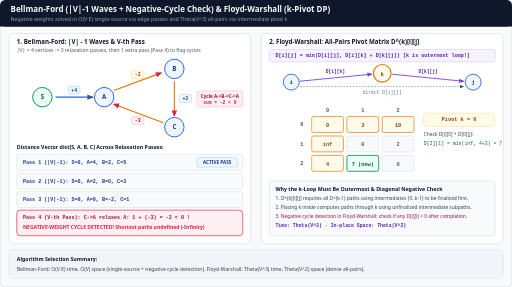
t = 0.00 s
t = 1.80 s: frame unchanged from t = 0.00 s, image omitted
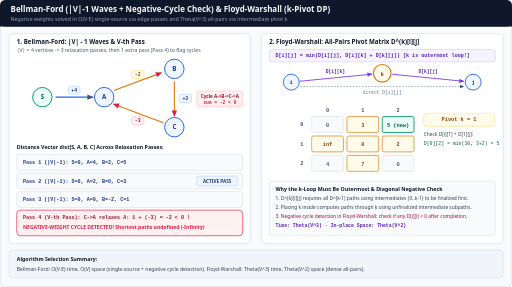
t = 3.30 s
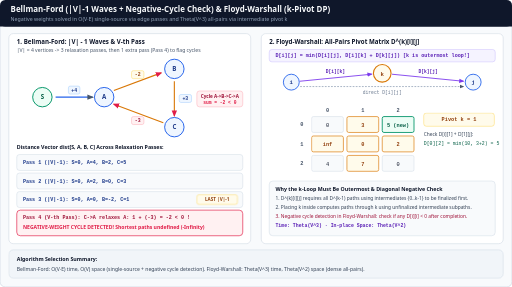
t = 5.00 s
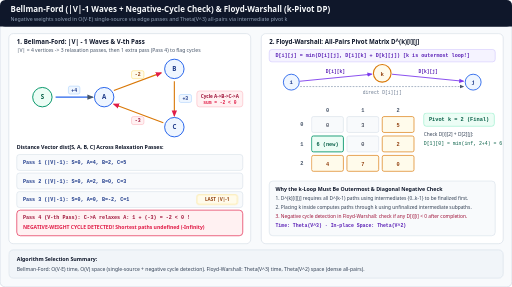
t = 6.60 s
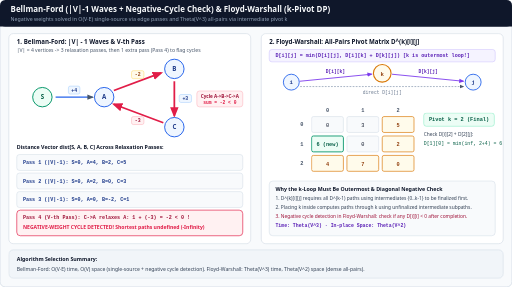
t = 8.13 s

The animated SVG that drew these frames (rendered in a browser with its animation timeline set to each time). Animation: 8 CSS @keyframes rules; one cycle of 10.00 s, repeats indefinitely.

<svg xmlns="http://www.w3.org/2000/svg" viewBox="0 0 1160 650" width="1160" height="650" role="img" aria-labelledby="title desc">
  <title id="title">Bellman-Ford Relaxation Waves &amp; Floyd-Warshall k-Pivot Matrix</title>
  <desc id="desc">Left panel animates Bellman-Ford executing |V|-1 relaxation passes over all edges followed by a V-th pass that detects a negative-weight cycle. Right panel animates Floyd-Warshall pivoting on intermediate vertex k from 0 to 2 to update all-pairs shortest path matrix D[i][j] = min(D[i][j], D[i][k] + D[k][j]).</desc>
  <style><![CDATA[
    .sans { font-family: ui-sans-serif, system-ui, -apple-system, sans-serif; }
    .mono { font-family: ui-monospace, SFMono-Regular, Menlo, monospace; }

    /* 10s 4-step loop */
    @keyframes bfS1 { 0%, 24% { opacity: 1; } 25%, 100% { opacity: 0; } }
    @keyframes bfS2 { 0%, 24% { opacity: 0; } 25%, 49% { opacity: 1; } 50%, 100% { opacity: 0; } }
    @keyframes bfS3 { 0%, 49% { opacity: 0; } 50%, 74% { opacity: 1; } 75%, 100% { opacity: 0; } }
    @keyframes bfS4 { 0%, 74% { opacity: 0; } 75%, 100% { opacity: 1; } }

    @keyframes negCycleFlash {
      0%, 73% { stroke: #d97706; stroke-width: 2.5; }
      75%, 100% { stroke: #e11d48; stroke-width: 4; }
    }

    @keyframes fwK0 { 0%, 32% { opacity: 1; } 33%, 100% { opacity: 0; } }
    @keyframes fwK1 { 0%, 32% { opacity: 0; } 33%, 65% { opacity: 1; } 66%, 100% { opacity: 0; } }
    @keyframes fwK2 { 0%, 65% { opacity: 0; } 66%, 100% { opacity: 1; } }

    .bf1 { animation: bfS1 10s infinite; }
    .bf2 { animation: bfS2 10s infinite; }
    .bf3 { animation: bfS3 10s infinite; }
    .bf4 { animation: bfS4 10s infinite; }
    .cyc-edge { animation: negCycleFlash 10s infinite; }

    .fw0 { animation: fwK0 10s infinite; }
    .fw1 { animation: fwK1 10s infinite; }
    .fw2 { animation: fwK2 10s infinite; }

    @media (prefers-reduced-motion: reduce) {
      .bf1, .bf2, .bf3, .fw0, .fw1 {
        animation: none !important;
        opacity: 0 !important;
      }
      .bf4, .fw2 {
        animation: none !important;
        opacity: 1 !important;
      }
      .cyc-edge {
        animation: none !important;
        stroke: #e11d48 !important;
        stroke-width: 3.5 !important;
      }
    }
  ]]></style>

  <defs>
    <marker id="bf-arr" viewBox="0 0 10 10" refX="8" refY="5" markerWidth="6" markerHeight="6" orient="auto-start-reverse">
      <path d="M 0 1 L 10 5 L 0 9 z" fill="#475569"/>
    </marker>
    <marker id="bf-rose" viewBox="0 0 10 10" refX="8" refY="5" markerWidth="6" markerHeight="6" orient="auto-start-reverse">
      <path d="M 0 1 L 10 5 L 0 9 z" fill="#e11d48"/>
    </marker>
    <marker id="fw-arr" viewBox="0 0 10 10" refX="8" refY="5" markerWidth="6" markerHeight="6" orient="auto-start-reverse">
      <path d="M 0 1 L 10 5 L 0 9 z" fill="#7c3aed"/>
    </marker>
  </defs>

  <!-- Canvas & Header -->
  <rect x="0" y="0" width="1160" height="650" rx="12" fill="#f8fafc" stroke="#cbd5e1" stroke-width="1.5"/>
  <rect x="0" y="0" width="1160" height="60" rx="12" fill="#0f172a"/>
  <rect x="0" y="44" width="1160" height="16" fill="#0f172a"/>
  <text x="24" y="27" class="sans" font-size="18" font-weight="700" fill="#f8fafc">Bellman-Ford (|V|-1 Waves + Negative-Cycle Check) &amp; Floyd-Warshall (k-Pivot DP)</text>
  <text x="24" y="47" class="sans" font-size="12" fill="#94a3b8">Negative weights solved in O(V·E) single-source via edge passes and Theta(V^3) all-pairs via intermediate pivot k</text>

  <!-- LEFT PANEL: Bellman-Ford -->
  <rect x="20" y="76" width="548" height="476" rx="10" fill="#ffffff" stroke="#cbd5e1" stroke-width="1.2"/>
  <text x="38" y="100" class="sans" font-size="14" font-weight="700" fill="#0f172a">1. Bellman-Ford: |V| - 1 Waves &amp; V-th Pass</text>
  <text x="38" y="118" class="sans" font-size="11.5" fill="#475569">|V| = 4 vertices -&gt; 3 relaxation passes, then 1 extra pass (Pass 4) to flag cycles</text>

  <!-- Graph for Bellman-Ford: S -> A -> B -> C -> A (cycle weight = -2 + 3 - 3 = -2) -->
  <line x1="126" y1="220" x2="210" y2="220" stroke="#2563eb" stroke-width="2.5" marker-end="url(#bf-arr)"/>
  <rect x="155" y="195" width="26" height="18" rx="4" fill="#eff6ff" stroke="#93c5fd"/>
  <text x="168" y="208" class="mono" font-size="11" font-weight="700" text-anchor="middle" fill="#1e3a8a">+4</text>

  <line x1="258" y1="205" x2="365" y2="165" class="cyc-edge" marker-end="url(#bf-rose)"/>
  <rect x="298" y="160" width="28" height="18" rx="4" fill="#fffbeb" stroke="#fcd34d"/>
  <text x="312" y="173" class="mono" font-size="11" font-weight="700" text-anchor="middle" fill="#92400e">-2</text>

  <line x1="395" y1="184" x2="395" y2="262" class="cyc-edge" marker-end="url(#bf-rose)"/>
  <rect x="406" y="214" width="28" height="18" rx="4" fill="#eff6ff" stroke="#93c5fd"/>
  <text x="420" y="227" class="mono" font-size="11" font-weight="700" text-anchor="middle" fill="#1e3a8a">+3</text>

  <line x1="370" y1="278" x2="258" y2="236" class="cyc-edge" marker-end="url(#bf-rose)"/>
  <rect x="298" y="264" width="28" height="18" rx="4" fill="#fff1f2" stroke="#fda4af"/>
  <text x="312" y="277" class="mono" font-size="11" font-weight="700" text-anchor="middle" fill="#9f1239">-3</text>

  <!-- Nodes S, A, B, C -->
  <circle cx="96" cy="220" r="22" fill="#ecfdf5" stroke="#059669" stroke-width="2.2"/>
  <text x="96" y="225" class="sans" font-size="14" font-weight="700" text-anchor="middle" fill="#065f46">S</text>

  <circle cx="236" cy="220" r="22" fill="#eff6ff" stroke="#2563eb" stroke-width="2.2"/>
  <text x="236" y="225" class="sans" font-size="14" font-weight="700" text-anchor="middle" fill="#1e3a8a">A</text>

  <circle cx="395" cy="156" r="22" fill="#eff6ff" stroke="#2563eb" stroke-width="2.2"/>
  <text x="395" y="161" class="sans" font-size="14" font-weight="700" text-anchor="middle" fill="#1e3a8a">B</text>

  <circle cx="395" cy="288" r="22" fill="#eff6ff" stroke="#2563eb" stroke-width="2.2"/>
  <text x="395" y="293" class="sans" font-size="14" font-weight="700" text-anchor="middle" fill="#1e3a8a">C</text>

  <!-- Cycle sum pill -->
  <rect x="446" y="206" width="104" height="36" rx="6" fill="#fff1f2" stroke="#fda4af"/>
  <text x="498" y="221" class="sans" font-size="10.5" font-weight="700" text-anchor="middle" fill="#9f1239">Cycle A-&gt;B-&gt;C-&gt;A</text>
  <text x="498" y="235" class="mono" font-size="10.5" font-weight="700" text-anchor="middle" fill="#e11d48">sum = -2 &lt; 0</text>

  <!-- Bellman-Ford Pass-by-Pass State Rows -->
  <text x="38" y="338" class="sans" font-size="12" font-weight="700" fill="#0f172a">Distance Vector dist[S, A, B, C] Across Relaxation Passes:</text>

  <rect x="38" y="350" width="512" height="36" rx="6" fill="#f8fafc" stroke="#cbd5e1"/>
  <text x="52" y="372" class="mono" font-size="11.5" font-weight="700" fill="#1e3a8a">Pass 1 (|V|-1):  S=0,  A=4,  B=2,  C=5</text>
  <rect x="446" y="357" width="92" height="22" rx="5" fill="#eff6ff" stroke="#93c5fd" class="bf1"/>
  <text x="492" y="372" class="sans bf1" font-size="10.5" font-weight="700" text-anchor="middle" fill="#1e3a8a">ACTIVE PASS</text>

  <rect x="38" y="392" width="512" height="36" rx="6" fill="#f8fafc" stroke="#cbd5e1"/>
  <text x="52" y="414" class="mono" font-size="11.5" font-weight="700" fill="#1e3a8a">Pass 2 (|V|-1):  S=0,  A=2,  B=0,  C=3</text>
  <rect x="446" y="399" width="92" height="22" rx="5" fill="#eff6ff" stroke="#93c5fd" class="bf2"/>
  <text x="492" y="414" class="sans bf2" font-size="10.5" font-weight="700" text-anchor="middle" fill="#1e3a8a">ACTIVE PASS</text>

  <rect x="38" y="434" width="512" height="36" rx="6" fill="#f8fafc" stroke="#cbd5e1"/>
  <text x="52" y="456" class="mono" font-size="11.5" font-weight="700" fill="#1e3a8a">Pass 3 (|V|-1):  S=0,  A=0,  B=-2, C=1</text>
  <rect x="446" y="441" width="92" height="22" rx="5" fill="#fffbeb" stroke="#fcd34d" class="bf3"/>
  <text x="492" y="456" class="sans bf3" font-size="10.5" font-weight="700" text-anchor="middle" fill="#92400e">LAST |V|-1</text>

  <rect x="38" y="476" width="512" height="58" rx="8" fill="#fff1f2" stroke="#e11d48" stroke-width="1.5"/>
  <text x="52" y="497" class="mono" font-size="11.5" font-weight="700" fill="#9f1239">Pass 4 (V-th Pass): C-&gt;A relaxes A: 1 + (-3) = -2 &lt; 0 !</text>
  <text x="52" y="518" class="sans" font-size="11.5" font-weight="700" fill="#e11d48">NEGATIVE-WEIGHT CYCLE DETECTED! Shortest paths undefined (-Infinity)</text>

  <!-- RIGHT PANEL: Floyd-Warshall -->
  <rect x="592" y="76" width="548" height="476" rx="10" fill="#ffffff" stroke="#cbd5e1" stroke-width="1.2"/>
  <text x="610" y="100" class="sans" font-size="14" font-weight="700" fill="#0f172a">2. Floyd-Warshall: All-Pairs Pivot Matrix D^(k)[i][j]</text>
  <rect x="610" y="112" width="512" height="28" rx="6" fill="#f5f3ff" stroke="#c4b5fd"/>
  <text x="624" y="130" class="mono" font-size="11.5" font-weight="700" fill="#5b21b6">D[i][j] = min(D[i][j], D[i][k] + D[k][j])  [k is outermost loop!]</text>

  <!-- Pivot Diagram i -> k -> j -->
  <circle cx="660" cy="186" r="18" fill="#eff6ff" stroke="#2563eb" stroke-width="2"/>
  <text x="660" y="191" class="mono" font-size="13" font-weight="700" text-anchor="middle" fill="#1e3a8a">i</text>
  <circle cx="866" cy="166" r="20" fill="#fffbeb" stroke="#d97706" stroke-width="2.5"/>
  <text x="866" y="171" class="mono" font-size="13" font-weight="700" text-anchor="middle" fill="#92400e">k</text>
  <circle cx="1072" cy="186" r="18" fill="#eff6ff" stroke="#2563eb" stroke-width="2"/>
  <text x="1072" y="191" class="mono" font-size="13" font-weight="700" text-anchor="middle" fill="#1e3a8a">j</text>

  <line x1="679" y1="184" x2="842" y2="168" stroke="#7c3aed" stroke-width="2" marker-end="url(#fw-arr)"/>
  <text x="760" y="166" class="mono" font-size="10.5" font-weight="700" text-anchor="middle" fill="#5b21b6">D[i][k]</text>
  <line x1="888" y1="168" x2="1050" y2="184" stroke="#7c3aed" stroke-width="2" marker-end="url(#fw-arr)"/>
  <text x="970" y="166" class="mono" font-size="10.5" font-weight="700" text-anchor="middle" fill="#5b21b6">D[k][j]</text>
  <line x1="680" y1="196" x2="1050" y2="196" stroke="#94a3b8" stroke-width="1.8" stroke-dasharray="4 3" marker-end="url(#bf-arr)"/>
  <text x="866" y="212" class="mono" font-size="10.5" text-anchor="middle" fill="#64748b">direct D[i][j]</text>

  <!-- 3x3 Animated Matrix State (k=0 -> k=1 -> k=2) -->
  <!-- Column Headers -->
  <text x="742" y="254" class="mono" font-size="12" font-weight="700" text-anchor="middle" fill="#475569">0</text>
  <text x="822" y="254" class="mono" font-size="12" font-weight="700" text-anchor="middle" fill="#475569">1</text>
  <text x="902" y="254" class="mono" font-size="12" font-weight="700" text-anchor="middle" fill="#475569">2</text>
  <text x="684" y="286" class="mono" font-size="12" font-weight="700" text-anchor="middle" fill="#475569">0</text>
  <text x="684" y="330" class="mono" font-size="12" font-weight="700" text-anchor="middle" fill="#475569">1</text>
  <text x="684" y="374" class="mono" font-size="12" font-weight="700" text-anchor="middle" fill="#475569">2</text>

  <!-- Phase k=0 -->
  <g class="fw0">
    <rect x="960" y="256" width="160" height="30" rx="6" fill="#fffbeb" stroke="#fcd34d"/>
    <text x="1040" y="275" class="mono" font-size="12" font-weight="700" text-anchor="middle" fill="#92400e">Pivot k = 0</text>
    <text x="960" y="308" class="sans" font-size="11" fill="#334155">Check D[i][0] + D[0][j]:</text>
    <text x="960" y="328" class="mono" font-size="11" fill="#065f46">D[2][1] = min(inf, 4+3) = 7</text>

    <rect x="706" y="264" width="72" height="36" rx="4" fill="#fffbeb" stroke="#d97706" stroke-width="1.5"/><text x="742" y="287" class="mono" font-size="12" font-weight="700" text-anchor="middle" fill="#92400e">0</text>
    <rect x="786" y="264" width="72" height="36" rx="4" fill="#fffbeb" stroke="#d97706" stroke-width="1.5"/><text x="822" y="287" class="mono" font-size="12" font-weight="700" text-anchor="middle" fill="#92400e">3</text>
    <rect x="866" y="264" width="72" height="36" rx="4" fill="#fffbeb" stroke="#d97706" stroke-width="1.5"/><text x="902" y="287" class="mono" font-size="12" font-weight="700" text-anchor="middle" fill="#92400e">10</text>

    <rect x="706" y="308" width="72" height="36" rx="4" fill="#fffbeb" stroke="#d97706" stroke-width="1.5"/><text x="742" y="331" class="mono" font-size="12" font-weight="700" text-anchor="middle" fill="#92400e">inf</text>
    <rect x="786" y="308" width="72" height="36" rx="4" fill="#f8fafc" stroke="#cbd5e1"/><text x="822" y="331" class="mono" font-size="12" text-anchor="middle" fill="#0f172a">0</text>
    <rect x="866" y="308" width="72" height="36" rx="4" fill="#f8fafc" stroke="#cbd5e1"/><text x="902" y="331" class="mono" font-size="12" text-anchor="middle" fill="#0f172a">2</text>

    <rect x="706" y="352" width="72" height="36" rx="4" fill="#fffbeb" stroke="#d97706" stroke-width="1.5"/><text x="742" y="375" class="mono" font-size="12" font-weight="700" text-anchor="middle" fill="#92400e">4</text>
    <rect x="786" y="352" width="72" height="36" rx="4" fill="#ecfdf5" stroke="#059669" stroke-width="2"/><text x="822" y="375" class="mono" font-size="12" font-weight="700" text-anchor="middle" fill="#065f46">7 (new)</text>
    <rect x="866" y="352" width="72" height="36" rx="4" fill="#f8fafc" stroke="#cbd5e1"/><text x="902" y="375" class="mono" font-size="12" text-anchor="middle" fill="#0f172a">0</text>
  </g>

  <!-- Phase k=1 -->
  <g class="fw1">
    <rect x="960" y="256" width="160" height="30" rx="6" fill="#fffbeb" stroke="#fcd34d"/>
    <text x="1040" y="275" class="mono" font-size="12" font-weight="700" text-anchor="middle" fill="#92400e">Pivot k = 1</text>
    <text x="960" y="308" class="sans" font-size="11" fill="#334155">Check D[i][1] + D[1][j]:</text>
    <text x="960" y="328" class="mono" font-size="11" fill="#065f46">D[0][2] = min(10, 3+2) = 5</text>

    <rect x="706" y="264" width="72" height="36" rx="4" fill="#f8fafc" stroke="#cbd5e1"/><text x="742" y="287" class="mono" font-size="12" text-anchor="middle" fill="#0f172a">0</text>
    <rect x="786" y="264" width="72" height="36" rx="4" fill="#fffbeb" stroke="#d97706" stroke-width="1.5"/><text x="822" y="287" class="mono" font-size="12" font-weight="700" text-anchor="middle" fill="#92400e">3</text>
    <rect x="866" y="264" width="72" height="36" rx="4" fill="#ecfdf5" stroke="#059669" stroke-width="2"/><text x="902" y="287" class="mono" font-size="12" font-weight="700" text-anchor="middle" fill="#065f46">5 (new)</text>

    <rect x="706" y="308" width="72" height="36" rx="4" fill="#fffbeb" stroke="#d97706" stroke-width="1.5"/><text x="742" y="331" class="mono" font-size="12" font-weight="700" text-anchor="middle" fill="#92400e">inf</text>
    <rect x="786" y="308" width="72" height="36" rx="4" fill="#fffbeb" stroke="#d97706" stroke-width="1.5"/><text x="822" y="331" class="mono" font-size="12" font-weight="700" text-anchor="middle" fill="#92400e">0</text>
    <rect x="866" y="308" width="72" height="36" rx="4" fill="#fffbeb" stroke="#d97706" stroke-width="1.5"/><text x="902" y="331" class="mono" font-size="12" font-weight="700" text-anchor="middle" fill="#92400e">2</text>

    <rect x="706" y="352" width="72" height="36" rx="4" fill="#f8fafc" stroke="#cbd5e1"/><text x="742" y="375" class="mono" font-size="12" text-anchor="middle" fill="#0f172a">4</text>
    <rect x="786" y="352" width="72" height="36" rx="4" fill="#fffbeb" stroke="#d97706" stroke-width="1.5"/><text x="822" y="375" class="mono" font-size="12" font-weight="700" text-anchor="middle" fill="#92400e">7</text>
    <rect x="866" y="352" width="72" height="36" rx="4" fill="#f8fafc" stroke="#cbd5e1"/><text x="902" y="375" class="mono" font-size="12" text-anchor="middle" fill="#0f172a">0</text>
  </g>

  <!-- Phase k=2 -->
  <g class="fw2">
    <rect x="960" y="256" width="160" height="30" rx="6" fill="#ecfdf5" stroke="#6ee7b7"/>
    <text x="1040" y="275" class="mono" font-size="12" font-weight="700" text-anchor="middle" fill="#065f46">Pivot k = 2 (Final)</text>
    <text x="960" y="308" class="sans" font-size="11" fill="#334155">Check D[i][2] + D[2][j]:</text>
    <text x="960" y="328" class="mono" font-size="11" fill="#065f46">D[1][0] = min(inf, 2+4) = 6</text>

    <rect x="706" y="264" width="72" height="36" rx="4" fill="#f8fafc" stroke="#cbd5e1"/><text x="742" y="287" class="mono" font-size="12" text-anchor="middle" fill="#0f172a">0</text>
    <rect x="786" y="264" width="72" height="36" rx="4" fill="#f8fafc" stroke="#cbd5e1"/><text x="822" y="287" class="mono" font-size="12" text-anchor="middle" fill="#0f172a">3</text>
    <rect x="866" y="264" width="72" height="36" rx="4" fill="#fffbeb" stroke="#d97706" stroke-width="1.5"/><text x="902" y="287" class="mono" font-size="12" font-weight="700" text-anchor="middle" fill="#92400e">5</text>

    <rect x="706" y="308" width="72" height="36" rx="4" fill="#ecfdf5" stroke="#059669" stroke-width="2"/><text x="742" y="331" class="mono" font-size="12" font-weight="700" text-anchor="middle" fill="#065f46">6 (new)</text>
    <rect x="786" y="308" width="72" height="36" rx="4" fill="#f8fafc" stroke="#cbd5e1"/><text x="822" y="331" class="mono" font-size="12" text-anchor="middle" fill="#0f172a">0</text>
    <rect x="866" y="308" width="72" height="36" rx="4" fill="#fffbeb" stroke="#d97706" stroke-width="1.5"/><text x="902" y="331" class="mono" font-size="12" font-weight="700" text-anchor="middle" fill="#92400e">2</text>

    <rect x="706" y="352" width="72" height="36" rx="4" fill="#fffbeb" stroke="#d97706" stroke-width="1.5"/><text x="742" y="375" class="mono" font-size="12" font-weight="700" text-anchor="middle" fill="#92400e">4</text>
    <rect x="786" y="352" width="72" height="36" rx="4" fill="#fffbeb" stroke="#d97706" stroke-width="1.5"/><text x="822" y="375" class="mono" font-size="12" font-weight="700" text-anchor="middle" fill="#92400e">7</text>
    <rect x="866" y="352" width="72" height="36" rx="4" fill="#fffbeb" stroke="#d97706" stroke-width="1.5"/><text x="902" y="375" class="mono" font-size="12" font-weight="700" text-anchor="middle" fill="#92400e">0</text>
  </g>

  <!-- Floyd-Warshall Invariant Box -->
  <rect x="610" y="410" width="512" height="124" rx="8" fill="#f8fafc" stroke="#cbd5e1"/>
  <text x="624" y="432" class="sans" font-size="12" font-weight="700" fill="#0f172a">Why the k-Loop Must Be Outermost &amp; Diagonal Negative Check</text>
  <text x="624" y="454" class="sans" font-size="11" fill="#334155">1. D^(k)[i][j] requires all D^(k-1) paths using intermediates {0..k-1} to be finalized first.</text>
  <text x="624" y="474" class="sans" font-size="11" fill="#334155">2. Placing k inside computes paths through k using unfinalized intermediate subpaths.</text>
  <text x="624" y="494" class="sans" font-size="11" fill="#9f1239">3. Negative cycle detection in Floyd-Warshall: check if any D[i][i] &lt; 0 after completion.</text>
  <text x="624" y="514" class="mono" font-size="11" font-weight="700" fill="#5b21b6">Time: Theta(V^3) · In-place Space: Theta(V^2)</text>

  <!-- Footer -->
  <rect x="20" y="566" width="1120" height="64" rx="10" fill="#f1f5f9" stroke="#cbd5e1"/>
  <text x="38" y="592" class="sans" font-size="12" font-weight="700" fill="#0f172a">Algorithm Selection Summary:</text>
  <text x="38" y="614" class="sans" font-size="11.5" fill="#334155">Bellman-Ford: O(V·E) time, O(V) space (single-source + negative cycle detection). Floyd-Warshall: Theta(V^3) time, Theta(V^2) space (dense all-pairs).</text>
</svg>
